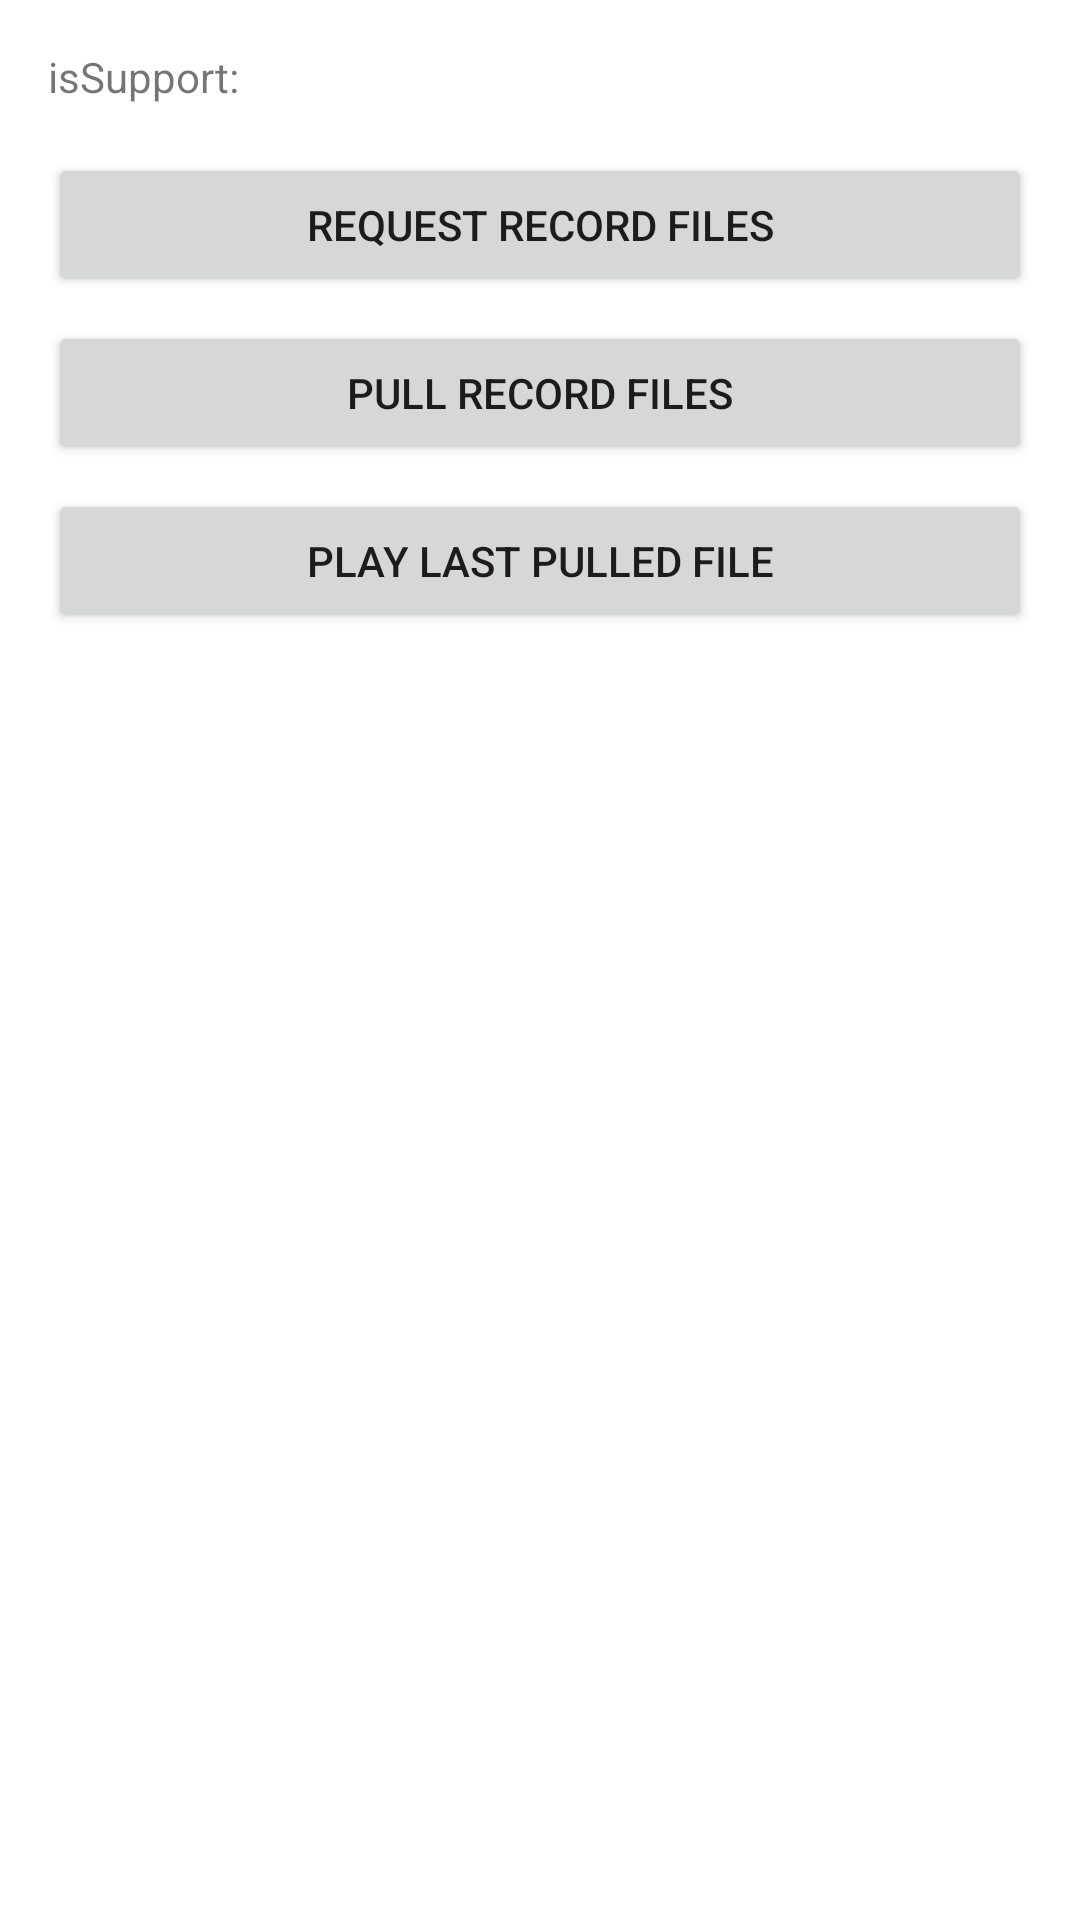

This screen was rendered from an Android layout file. Write that file and the resources it references.
<!-- AndroidManifest.xml: application theme AppTheme -->
<!-- res/layout/activity_record_file.xml -->
<?xml version="1.0" encoding="utf-8"?>
<LinearLayout xmlns:android="http://schemas.android.com/apk/res/android"
    android:layout_width="match_parent"
    android:layout_height="match_parent"
    android:orientation="vertical"
    android:padding="16dp">

    <TextView
        android:id="@+id/tv_support"
        android:layout_width="match_parent"
        android:layout_height="wrap_content"
        android:text="isSupport:"/>

    <Button
        android:id="@+id/btn_request_files"
        android:layout_width="match_parent"
        android:layout_height="wrap_content"
        android:layout_marginTop="16dp"
        android:text="Request record files"/>

    <Button
        android:id="@+id/btn_pull_files"
        android:layout_width="match_parent"
        android:layout_height="wrap_content"
        android:layout_marginTop="8dp"
        android:text="Pull record files"/>

    <Button
        android:id="@+id/btn_play"
        android:layout_width="match_parent"
        android:layout_height="wrap_content"
        android:layout_marginTop="8dp"
        android:text="Play last pulled file"/>

    <TextView
        android:id="@+id/tv_state"
        android:layout_width="match_parent"
        android:layout_height="wrap_content"
        android:layout_marginTop="16dp"/>

</LinearLayout>
<!-- resources referenced by this layout -->
<resources>
  <style name="AppTheme" parent="Theme.MaterialComponents.Light.DarkActionBar">
          
          <item name="colorPrimary">@color/colorPrimary</item>
          <item name="colorPrimaryDark">@color/colorPrimaryDark</item>
          <item name="colorAccent">@color/colorAccent</item>
      </style>
  <!-- not gathered from this repository: default colours our renderer supplied (Android Studio template values) -->
  <color name="colorPrimary">#FF6200EE</color>
  <color name="colorPrimaryDark">#FF3700B3</color>
  <color name="colorAccent">#FF03DAC5</color>
</resources>
